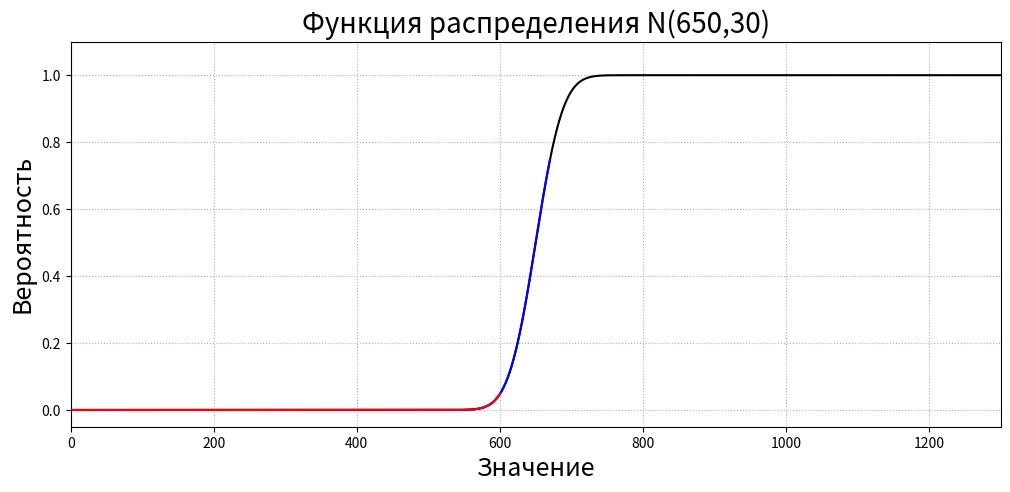

Python code for this plot:
'''
Вычисление вероятности по  функции распределения в нормальном распределении.
Пример из 2003_Надежность технических систем и техногенный риск_Ветошкин.pdf

стр.17, пример 3.4
Случайная величина Х представляет собой предел текучести стали.
Предел текучести имеет нормальное распределение с параметрами
M = 650 МПа, σ = 30 МПа. Найти вероятность того, что образец
стали имеет предел текучести в интервале 600 — 670 МПа.
'''

import numpy as np
import matplotlib.pyplot as plt

import scipy.stats as sps
# Часть-1 ------------ Расчет
# loc - среднее, scale - стандартное отклонение, t_current - текущее значение
loc_=650; scale_=30
t_current1 = 600
t_current2 = 670

prob1 = sps.norm(loc=loc_, scale=scale_).cdf(t_current1)
prob2 = sps.norm(loc=loc_, scale=scale_).cdf(t_current2)
prob = prob2 - prob1
print('Вероятность нахождения в интервале = ',prob)
# 0.6997171101802624

# Часть-2 ------------ Визуализация результата
xmin = 0;  xmax = loc_*2;   Npoints = 1000
x = np.linspace(xmin, xmax, Npoints)
plt.figure(figsize=(12, 5))
xadd1= np.linspace(xmin, t_current1, Npoints)
xadd2= np.linspace(xmin, t_current2, Npoints)

y = sps.norm(loc=loc_, scale=scale_).cdf(x)
yadd1 = sps.norm(loc=loc_, scale=scale_).cdf(xadd1)
yadd2 = sps.norm(loc=loc_, scale=scale_).cdf(xadd2)
# 1.1 чтобы график не касался рамки
ymax = max(y)*1.1
plt.plot(x, y, color = 'black')
plt.grid(ls=':') # сетка из точек
plt.xlabel('Значение', fontsize=18)
plt.ylabel('Вероятность', fontsize=18)
plt.title('Функция распределения N('+str(loc_)+','+str(scale_)+')', fontsize=20)
plt.xlim((xmin, xmax)) # min и max по оси Х
plt.ylim((None, ymax)) # min и max по оси Y
plt.plot(xadd2, yadd2, color = 'blue')
plt.plot(xadd1, yadd1, color = 'red')
plt.show() # показ всей конструкции